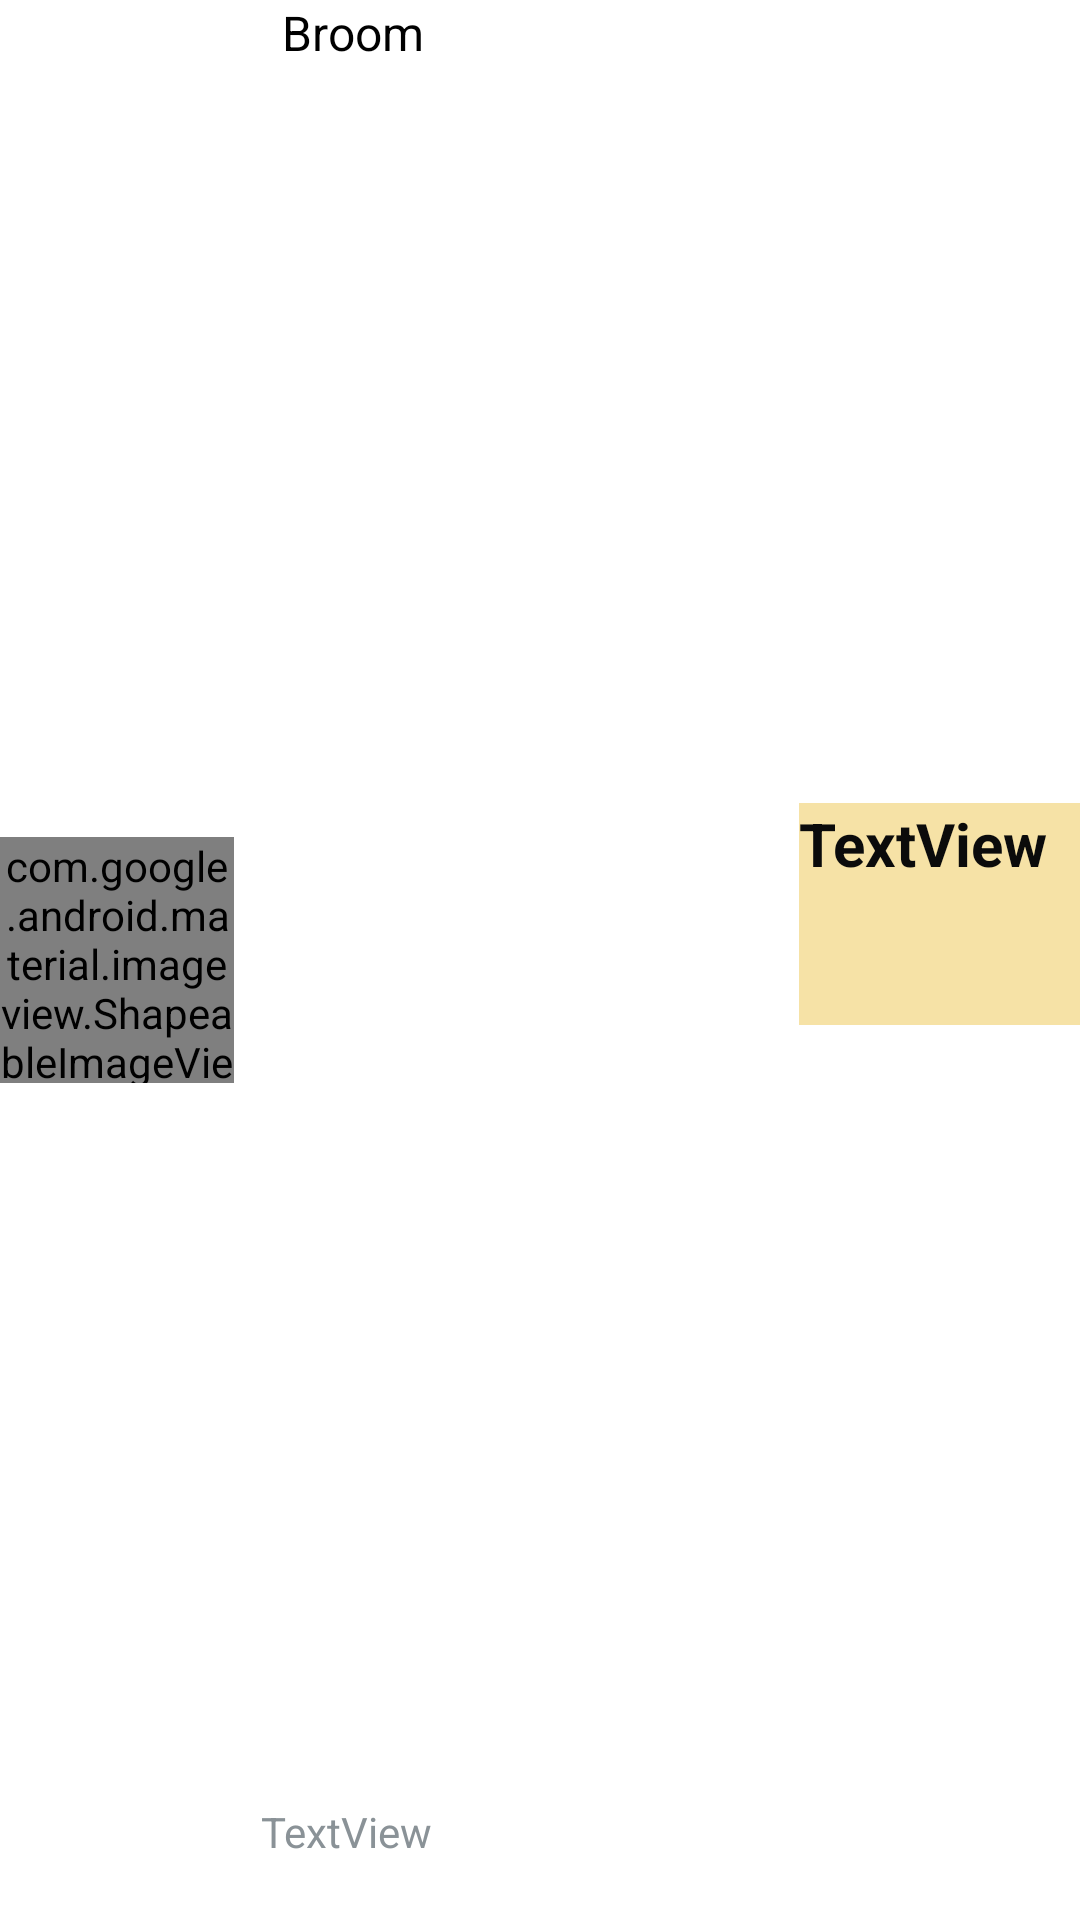

Here is an Android app screen rendered from its layout file. Give the layout XML and the strings, colors and styles it references.
<!-- AndroidManifest.xml: application theme Theme.EpayProject -->
<!-- res/layout/listitem.xml -->
<?xml version="1.0" encoding="utf-8"?>
<androidx.constraintlayout.widget.ConstraintLayout xmlns:android="http://schemas.android.com/apk/res/android"
    xmlns:app="http://schemas.android.com/apk/res-auto"
    xmlns:tools="http://schemas.android.com/tools"
    android:layout_width="match_parent"
    android:layout_height="wrap_content"
    android:layout_margin="8dp">


    <com.google.android.material.imageview.ShapeableImageView
        android:id="@+id/tittleimage"
        android:layout_width="78dp"
        android:layout_height="82dp"
        android:adjustViewBounds="true"
        android:scaleType="centerCrop"
        android:src="@drawable/facebook"
        app:layout_constraintBottom_toBottomOf="parent"
        app:layout_constraintStart_toStartOf="parent"
        app:layout_constraintTop_toTopOf="parent"
        app:shapeAppearanceOverlay="@drawable/round_boarder" />

    <TextView
        android:id="@+id/Heading"
        android:layout_width="173dp"
        android:layout_height="38dp"
        android:layout_marginStart="16dp"
        android:text="Broom"
        android:textColor="@color/black"
        android:textSize="16dp"
        android:textStyle="normal"
        app:layout_constraintBottom_toBottomOf="parent"
        app:layout_constraintStart_toEndOf="@id/tittleimage"
        app:layout_constraintTop_toTopOf="parent"
        app:layout_constraintVertical_bias="0.0" />

    <View
        android:layout_width="match_parent"
        android:layout_height="1dp"
        android:layout_marginStart="8dp"
        app:layout_constraintStart_toStartOf="parent"
        app:layout_constraintTop_toBottomOf="@id/tittleimage"/>

    <TextView
        android:id="@+id/description"
        android:layout_width="170dp"
        android:layout_height="39dp"
        android:layout_marginTop="5dp"
        android:text="TextView"
        app:layout_constraintBottom_toBottomOf="parent"
        app:layout_constraintEnd_toStartOf="@+id/cost"
        app:layout_constraintHorizontal_bias="0.484"
        app:layout_constraintStart_toEndOf="@+id/tittleimage"
        app:layout_constraintTop_toBottomOf="@+id/Heading"
        app:layout_constraintVertical_bias="1.0" />

    <TextView
        android:id="@+id/cost"
        android:layout_width="95dp"
        android:layout_height="74dp"
        android:background="#F6E2A6"
        android:text="TextView"
        android:textColor="#0B0B0B"
        android:textSize="20sp"
        android:textStyle="bold"
        app:layout_constraintBottom_toBottomOf="parent"
        app:layout_constraintEnd_toEndOf="parent"
        app:layout_constraintHorizontal_bias="0.407"
        app:layout_constraintStart_toEndOf="@+id/Heading"
        app:layout_constraintTop_toTopOf="parent"
        app:layout_constraintVertical_bias="0.473" />

</androidx.constraintlayout.widget.ConstraintLayout>
<!-- resources referenced by this layout -->
<resources>
  <color name="black">#FF000000</color>
  <!-- drawable round_boarder (drawable-v24) -->
  <?xml version="1.0" encoding="utf-8"?>
  <shape android:shape="rectangle" xmlns:android="http://schemas.android.com/apk/res/android">
  <stroke android:color="@color/colorprimary"
      android:width="1dp"/>
      <corners android:radius="1000dp"/>
  </shape>
  <style name="Theme.EpayProject" parent="Theme.MaterialComponents.DayNight.DarkActionBar">
          
          <item name="colorPrimary">@color/purple_500</item>
          <item name="colorPrimaryVariant">@color/purple_700</item>
          <item name="colorOnPrimary">@color/white</item>
          
          <item name="colorSecondary">@color/teal_200</item>
          <item name="colorSecondaryVariant">@color/teal_700</item>
          <item name="colorOnSecondary">@color/black</item>
          
          <item name="android:statusBarColor" tools:targetApi="l">?attr/colorPrimaryVariant</item>
          
      </style>
  <color name="colorprimary">#0099ff</color>
  <color name="purple_500">#FF6200EE</color>
  <color name="purple_700">#FF3700B3</color>
  <color name="white">#FFFFFFFF</color>
  <color name="teal_200">#FF03DAC5</color>
  <color name="teal_700">#FF018786</color>
</resources>
